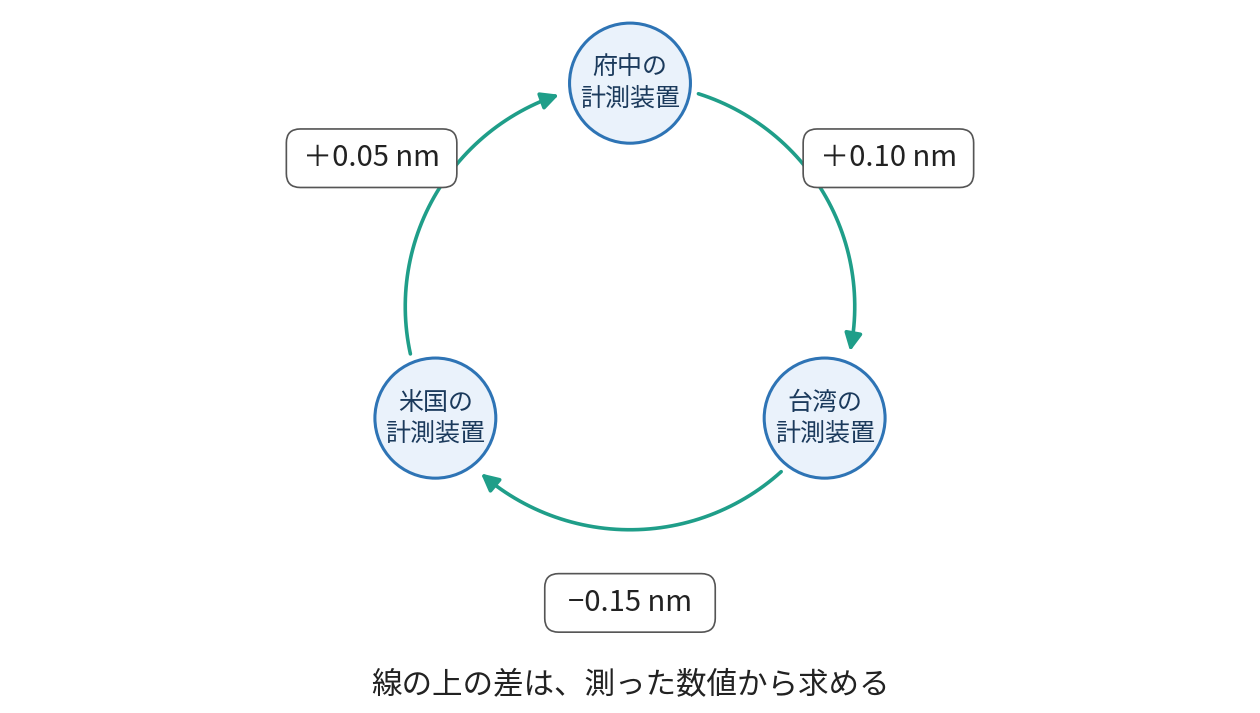

The script that saved this image:
# 日本語の文字を描くため、Noto Sans CJK のフォントを使う。
# フォントのファイルの場所は、環境に合わせて書き換えること（下の fp と fpb）。
# 図は、このスクリプトを実行した場所に、jpgで保存される。
import matplotlib
matplotlib.use('Agg')
import matplotlib.pyplot as plt
from matplotlib import font_manager as fm
from matplotlib.patches import FancyArrowPatch, Circle, FancyBboxPatch
import numpy as np
fp='/usr/share/fonts/opentype/noto/NotoSansCJK-Regular.ttc'
fm.fontManager.addfont(fp); plt.rcParams['font.family']=fm.FontProperties(fname=fp).get_name()
W,H=16,9
fig,ax=plt.subplots(figsize=(W,H),dpi=150); ax.set_xlim(0,W); ax.set_ylim(0,H); ax.axis('off')
fig.patch.set_facecolor('white')
c=np.array([8.0,5.15]); R=2.9
ang={'府中':90,'台湾':-30,'米国':210}
pos={k:c+R*np.array([np.cos(np.radians(a)),np.sin(np.radians(a))]) for k,a in ang.items()}
blue='#2E74B5'; teal='#1F9E89'; gray='#555555'
# 矢印（円に沿って時計回り）
def arc(a0,a1):
    t=np.radians(np.linspace(a0,a1,60)); return c[0]+R*np.cos(t), c[1]+R*np.sin(t)
edges=[('府中','台湾',90,-30,'＋0.10 nm'),('台湾','米国',-30,-150,'−0.15 nm'),('米国','府中',210,90,'＋0.05 nm')]
node_r=0.78
for a,b,a0,a1,lab in edges:
    # ノードの円の外側から外側まで
    dA=np.degrees(node_r/R)*1.15
    s=a0-dA; e=a1+dA
    x,y=arc(s,e)
    ax.plot(x[:-3],y[:-3],color=teal,lw=2.6,solid_capstyle='round',zorder=1)
    ax.add_patch(FancyArrowPatch((x[-4],y[-4]),(x[-1],y[-1]),arrowstyle='-|>',mutation_scale=26,color=teal,lw=2.6,zorder=2))
    m=np.radians((a0+a1)/2); lx,ly=c+ (R+0.95)*np.array([np.cos(m),np.sin(m)])
    ax.add_patch(FancyBboxPatch((lx-1.05,ly-0.33),2.1,0.66,boxstyle='round,pad=0.05,rounding_size=0.18',fc='white',ec=gray,lw=1.2,zorder=4))
    ax.text(lx,ly,lab,ha='center',va='center',fontsize=21,color='#222222',zorder=5)
for k,p in pos.items():
    ax.add_patch(Circle(p,node_r,fc='#EAF2FB',ec=blue,lw=2.2,zorder=3))
    ax.text(p[0],p[1],f'{k}の\n計測装置',ha='center',va='center',fontsize=18,color='#1B3A5C',linespacing=1.25,zorder=4)
ax.text(W/2,0.22,'線の上の差は、測った数値から求める',ha='center',va='center',fontsize=22,color='#222222')
fig.savefig('koryo2_04b_loop_graph.jpg',dpi=150,facecolor='white',bbox_inches=None,pil_kwargs={'quality':92})
print('ok')
